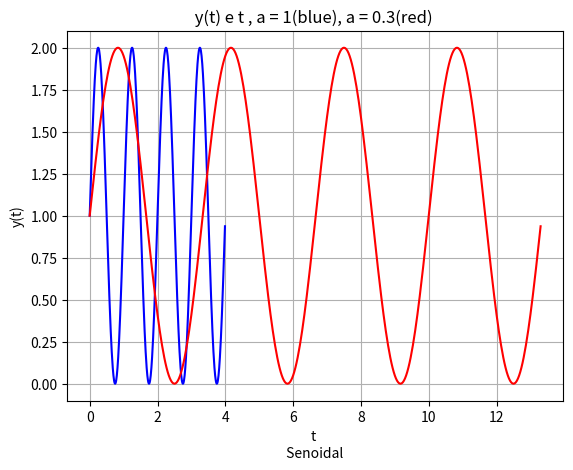

Reproduce this figure in Python.
"""
    Bibliografia: 
    - Boyce, W. E. and Diprima, R. C. (2012). Equações Diferenciais Elementares e
Problemas de Valores de Contorno. LTC, 9 edition.
    - http://www.doc.mmu.ac.uk/STAFF/S.Lynch/DSAP_Jupyter_Notebook.html
[redacted]
[redacted]
"""  
import matplotlib.pyplot as plt
import numpy as np
import math

# Vetores para função senoidal
#'''
t = np.arange(0.0, 4.0, 0.01)
x = 1 + np.sin(2*np.pi*t) # function sin
#'''

# Vetores para função Triangular, vetores explícitos
'''
t = [-2,-1,0,1,2]
x = [0,0,1,0,0]
'''
def time_scale_change(x, t, a):
    y = [] # vector out
    if a > 0:
        for i in t:
            y.append(i/a)

    #plt.plot(t,x,'r-', y,x,'b-')
    plt.plot(t,x,'b-', y,x,'r-')
    #plt.plot(y,x,'b-')
    
    #plt.xlabel('t \n Triangular ')
    plt.xlabel('t \n Senoidal ')
    plt.ylabel('y(t)')
    plt.title(' y(t) e t , a = 1(blue), a = 0.3(red)  ') #| BLUE: y(t) = x(at), a = 0.5')
    plt.grid(True)
    #plt.savefig("sigmal_triangular.png")
    plt.savefig("sigmal_sin.png")
    plt.show()

time_scale_change(x, t,0.3)